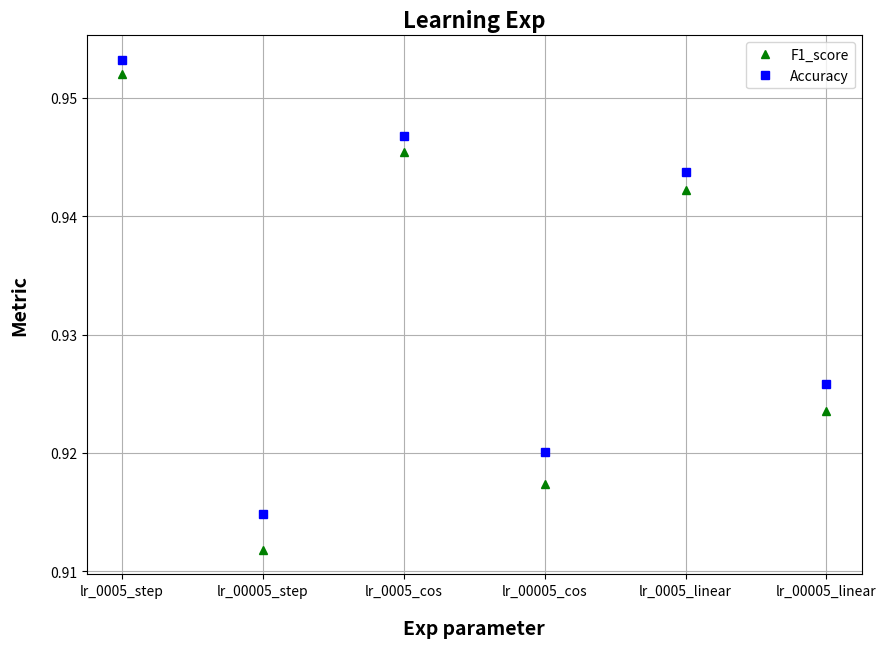

Reproduce this figure in Python.
ret_dict = {
    "lr_0005_step": {
        "F1_score": 0.952,
        "Accuracy": 0.9532,
        "loss": 0.1374
    },
    "lr_00005_step": {
        "F1_score": 0.9118,
        "Accuracy": 0.9148,
        "loss": 0.1966
    },
    "lr_0005_cos": {
        "F1_score": 0.9454,
        "Accuracy": 0.9468,
        "loss": 0.1337
    },
    "lr_00005_cos": {
        "F1_score": 0.9174,
        "Accuracy": 0.9201,
        "loss": 0.1762
    },
    "lr_0005_linear": {
        "F1_score": 0.9422,
        "Accuracy": 0.9437,
        "loss": 0.1616
    },
    "lr_00005_linear": {
        "F1_score": 0.9235,
        "Accuracy": 0.9258,
        "loss": 0.1679
    }
}

import matplotlib.pyplot as plt
import os

def save_result_graph(data_dict):

    plt.figure(figsize=(10, 7))
    plt.grid()
    #plt.plot(train_loss, label="train_loss")
    #plt.plot(valid_loss, label="valid_loss")
    F1_score = []
    Accuracy = []
    x_ = list(data_dict.keys())
    for k,v in data_dict.items():
        F1_score.append(v['F1_score'])
        Accuracy.append(v['Accuracy'])

    plt.plot(x_,F1_score, 'g^', label='F1_score')
    plt.plot(x_,Accuracy,'bs', label='Accuracy')
    plt.legend()
    plt.xlabel("Exp parameter", labelpad=15, fontdict={'weight':'bold', 'size':14})
    plt.ylabel("Metric", labelpad=15, fontdict={'weight':'bold', 'size':14})
    plt.title("Learning Exp", fontsize=16, fontdict={'weight':'bold'})
    #save_path = os.path.join(save_folder_path, "loss.png")
    plt.savefig('Learning_exp.png')
    plt.close()

if __name__ == '__main__':
    save_result_graph(ret_dict)
